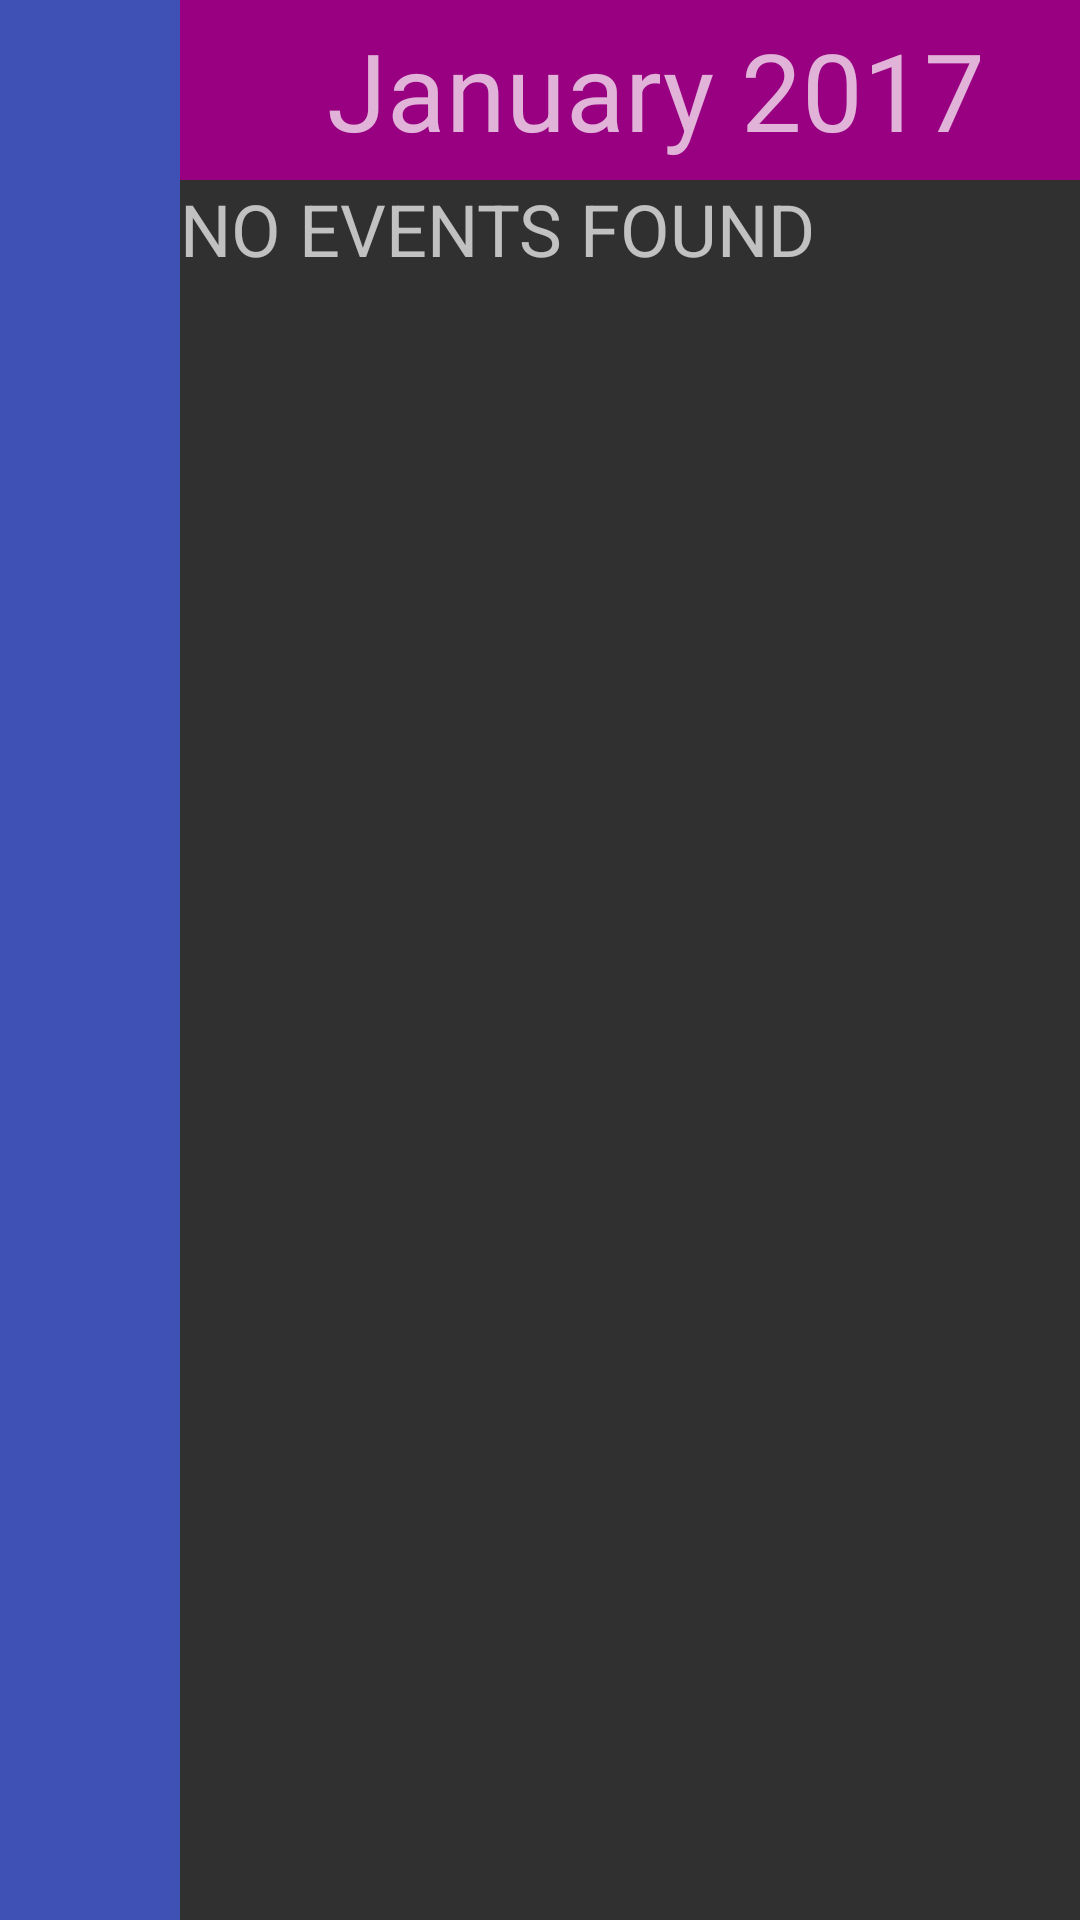

Write the Android layout XML for this screen, with the resource values it uses.
<!-- AndroidManifest.xml: application theme AppTheme -->
<!-- res/layout/activity_main.xml -->
<?xml version="1.0" encoding="utf-8"?>
<RelativeLayout xmlns:android="http://schemas.android.com/apk/res/android"
    xmlns:tools="http://schemas.android.com/tools"
    xmlns:app="http://schemas.android.com/apk/res-auto"
    android:id="@+id/activity_main"
    android:layout_width="match_parent"
    android:layout_height="match_parent"
    tools:context="news.androidtv.familycalendar.activities.MainLeanbackActivity">

    <LinearLayout
        android:layout_width="wrap_content"
        android:minWidth="60dp"
        android:background="@color/colorPrimary"
        android:id="@+id/navigation"
        android:paddingLeft="@dimen/activity_horizontal_margin"
        android:paddingRight="@dimen/activity_horizontal_margin"
        android:paddingTop="@dimen/activity_vertical_margin"
        android:paddingBottom="@dimen/activity_vertical_margin"
        android:layout_height="match_parent">
        
        <android.support.v7.widget.RecyclerView
            android:id="@+id/calendars"
            android:scrollbars="vertical"
            android:layout_width="match_parent"
            android:layout_height="match_parent" />
    </LinearLayout>
    <LinearLayout
        android:layout_width="match_parent"
        android:layout_toRightOf="@id/navigation"
        android:orientation="vertical"
        android:id="@+id/calendar_view"
        android:layout_height="match_parent">
        
        <include layout="@layout/month_header" />
        <TextView
            android:layout_width="match_parent"
            android:text="NO EVENTS FOUND"
            android:textSize="24sp"
            android:id="@+id/no_events"
            android:layout_height="wrap_content" />
        <android.support.v7.widget.RecyclerView
            android:id="@+id/recycler"
            android:scrollbars="vertical"
            android:layout_width="match_parent"
            android:layout_height="match_parent" />
    </LinearLayout>
</RelativeLayout>
<!-- res/layout/month_header.xml (included above) -->
<LinearLayout android:layout_width="match_parent"
    android:background="@color/colorAccentDark"
    android:layout_height="60dp"
    android:id="@+id/month_header"
    xmlns:android="http://schemas.android.com/apk/res/android">
    
    <TextView
        style="@style/month_title"
        android:id="@+id/month_title"
        android:text="January 2017" />
</LinearLayout>
<!-- resources referenced by this layout -->
<resources>
  <color name="colorAccentDark">#990081</color>
  <color name="colorPrimary">#3F51B5</color>
  <style name="month_title">
          <item name="android:gravity">end|center_vertical</item>
          <item name="android:layout_marginRight">32dp</item>
          <item name="android:layout_height">match_parent</item>
          <item name="android:layout_width">match_parent</item>
          <item name="android:textSize">36sp</item>
      </style>
  <style name="AppTheme" parent="Theme.AppCompat.NoActionBar">
          
          <item name="colorPrimary">@color/colorPrimary</item>
          <item name="colorPrimaryDark">@color/colorPrimaryDark</item>
          <item name="colorAccent">@color/colorAccent</item>
      </style>
  <color name="colorPrimaryDark">#303F9F</color>
  <color name="colorAccent">#FF4081</color>
</resources>
